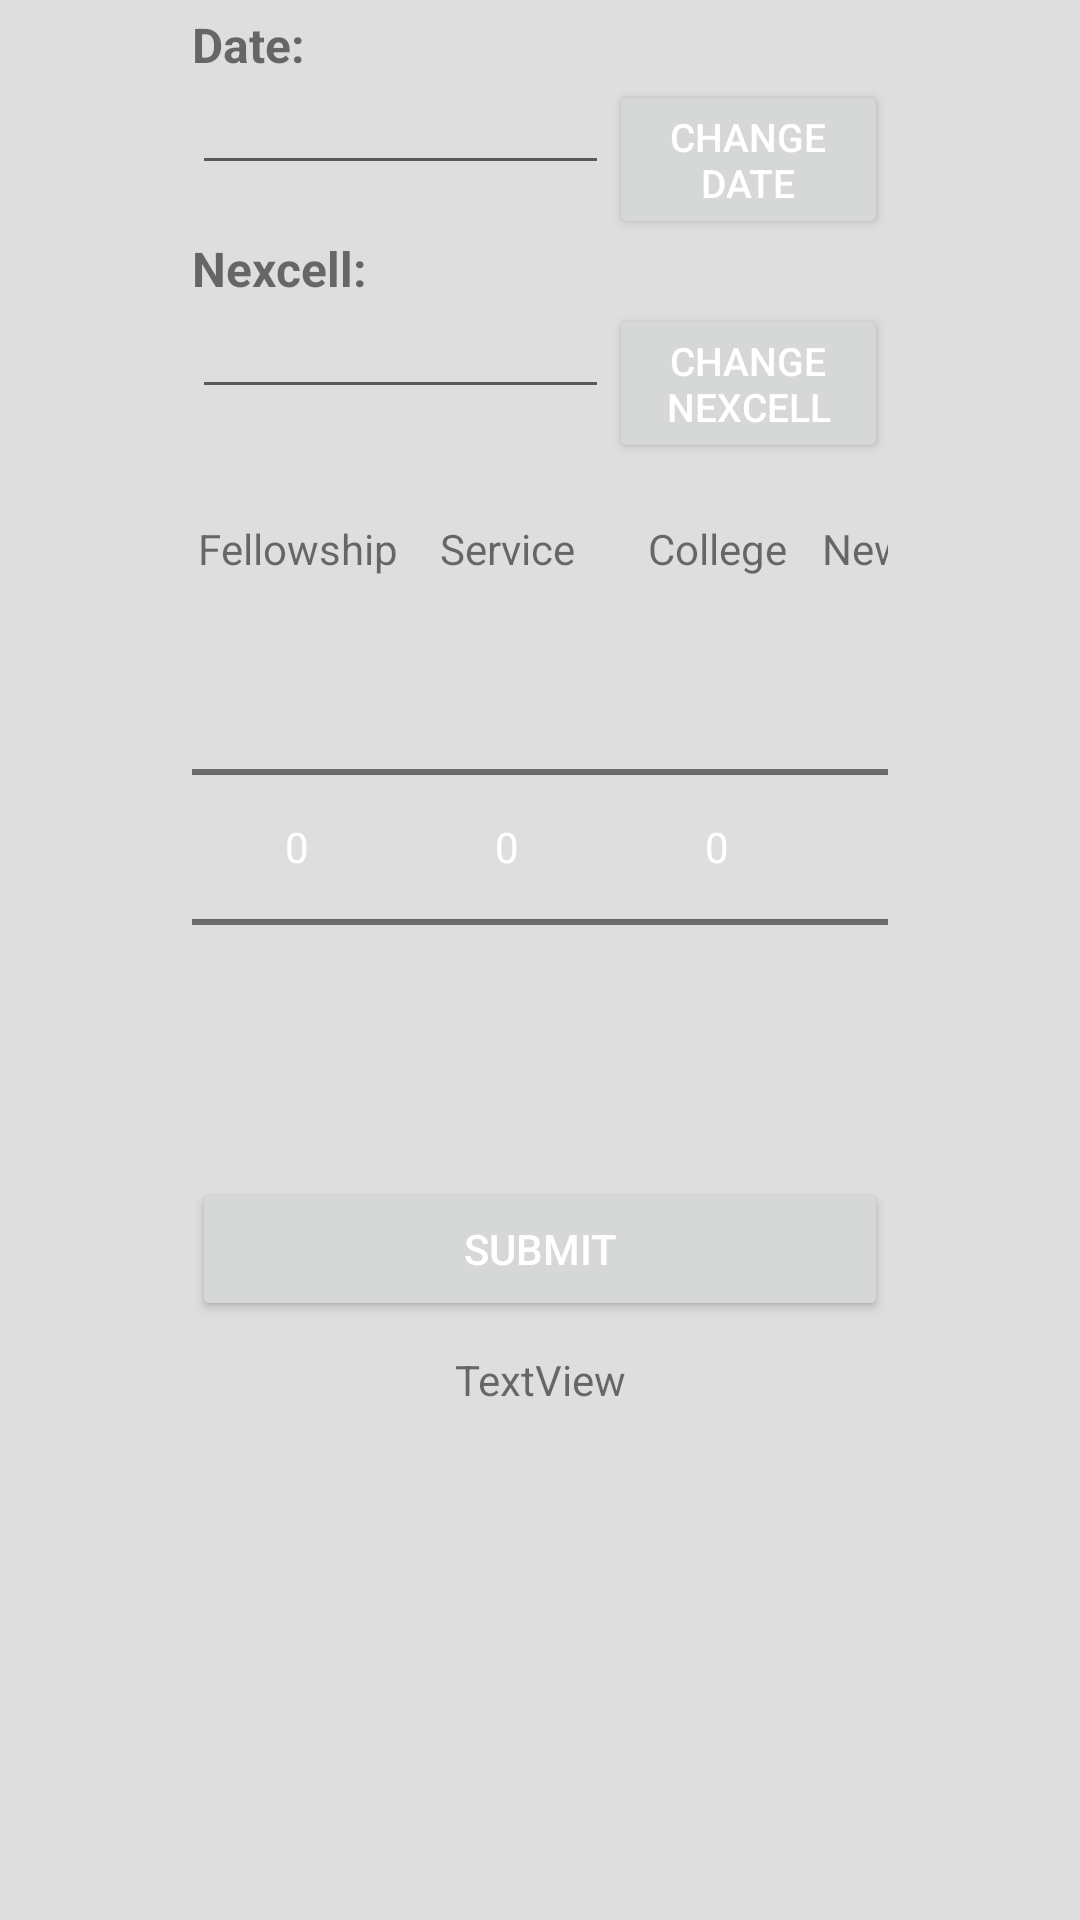

Android layout source for this screen:
<!-- AndroidManifest.xml: application theme AppTheme -->
<!-- res/layout/fragment_upload.xml -->
<TableLayout xmlns:android="http://schemas.android.com/apk/res/android"
    xmlns:tools="http://schemas.android.com/tools"
    android:layout_width="match_parent"
    android:layout_height="match_parent"
    android:columnCount="1"
    android:paddingBottom="@dimen/activity_vertical_margin"
    android:paddingLeft="@dimen/activity_horizontal_margin"
    android:paddingRight="@dimen/activity_horizontal_margin"
    android:paddingTop="@dimen/activity_vertical_margin"
    tools:context=".FragmentUpload"
    android:stretchColumns="1"
    android:shrinkColumns="1" >

    <TextView
        android:id="@+id/TextView01"
        android:layout_width="wrap_content"
        android:layout_height="wrap_content"
        android:text="Date:"
        android:textSize="16sp"
        android:textStyle="bold" />

    <TableRow
        android:id="@+id/tableRow1"
        android:layout_width="wrap_content"
        android:layout_height="wrap_content" >

        <EditText
            android:id="@+id/EditTextDate"
            android:layout_width="0dp"
            android:layout_height="wrap_content"
            android:layout_weight="0.6"
            android:clickable="false"
            android:ems="10"
            android:focusable="false"
            android:focusableInTouchMode="false"
            android:linksClickable="false"
            android:textSize="14sp" />

        <Button
            android:id="@+id/dateSelectbutton"
            android:layout_width="0dp"
            android:layout_height="wrap_content"
            android:layout_weight="0.4"
            android:text="Change Date"
            android:textSize="13sp" />

    </TableRow>

    <TextView
        android:id="@+id/textView1"
        android:layout_width="wrap_content"
        android:layout_height="wrap_content"
        android:text="Nexcell:"
        android:textSize="16sp"
        android:textStyle="bold" />

    <TableRow
        android:id="@+id/tableRow2"
        android:layout_width="wrap_content"
        android:layout_height="wrap_content" >

        <EditText
            android:id="@+id/EditTextNexcell"
            android:layout_width="0dp"
            android:layout_height="wrap_content"
            android:layout_weight="0.6"
            android:clickable="false"
            android:ems="10"
            android:focusable="false"
            android:focusableInTouchMode="false"
            android:linksClickable="false"
            android:textSize="14sp" />

        <Button
            android:id="@+id/nexcellSelectButton"
            android:layout_width="0dp"
            android:layout_height="wrap_content"
            android:layout_weight="0.4"
            android:text="Change Nexcell"
            android:textSize="13sp" />

    </TableRow>

    <TableLayout
        android:layout_width="wrap_content"
        android:layout_height="wrap_content"
        android:layout_marginTop="10dp"
        android:stretchColumns="*"  >

        <TableRow
            android:id="@+id/tableRow3"
            android:layout_width="wrap_content"
            android:layout_height="wrap_content"
            android:layout_marginTop="10dp" >

            <TextView
                android:id="@+id/textView2"
                android:layout_width="wrap_content"
                android:layout_height="wrap_content"
                android:gravity="center_vertical|center_horizontal"
                android:text="Fellowship"
                android:textSize="14sp" />

            <TextView
                android:id="@+id/textView3"
                android:layout_width="wrap_content"
                android:layout_height="wrap_content"
                android:gravity="center_vertical|center_horizontal"
                android:text="Service"
                android:textSize="14sp" />

            <TextView
                android:id="@+id/textView4"
                android:layout_width="wrap_content"
                android:layout_height="wrap_content"
                android:gravity="center_vertical|center_horizontal"
                android:text="College"
                android:textSize="14sp" />

            <TextView
                android:id="@+id/textView5"
                android:layout_width="wrap_content"
                android:layout_height="wrap_content"
                android:gravity="center_vertical|center_horizontal"
                android:text="New Comer"
                android:textSize="14sp" />

        </TableRow>

        <TableRow
            android:id="@+id/tableRow4"
            android:layout_width="wrap_content"
            android:layout_height="wrap_content">

            <NumberPicker
                android:id="@+id/numberPickerFellowship"
                android:layout_width="70dp"
                android:layout_height="wrap_content" />

            <NumberPicker
                android:id="@+id/numberPickerService"
                android:layout_width="70dp"
                android:layout_height="wrap_content" />

            <NumberPicker
                android:id="@+id/numberPickerCollege"
                android:layout_width="70dp"
                android:layout_height="wrap_content" />

            <NumberPicker
                android:id="@+id/numberPickerNewComer"
                android:layout_width="70dp"
                android:layout_height="wrap_content" />

        </TableRow>


    </TableLayout>

    <Button
        android:id="@+id/submitButton"
        android:layout_width="wrap_content"
        android:layout_height="wrap_content"
        android:layout_marginTop="20dp"
        android:text="Submit" />

    <TextView
        android:id="@+id/lastUpdatedText"
        android:layout_width="wrap_content"
        android:layout_height="wrap_content"
        android:layout_marginTop="10dp"
        android:gravity="center_vertical|center_horizontal"
        android:text="TextView" />

</TableLayout>
<!-- resources referenced by this layout -->
<resources>
  <dimen name="activity_horizontal_margin">4dp</dimen>
  <dimen name="activity_vertical_margin">4dp</dimen>
  <style name="AppTheme" parent="Theme.AppCompat.Light.NoActionBar">
          
          <item name="colorPrimary">@color/myPrimaryColor</item>
          <item name="colorPrimaryDark">@color/myPrimaryDarkColor</item>
          <item name="colorAccent">@color/myAccentColor</item>
          <item name="android:textColorPrimary">@color/myTextPrimaryColor</item>
          <item name="drawerArrowStyle">@style/DrawerArrowStyle</item>
          <item name="android:windowBackground">@color/myWindowBackground</item>
      </style>
  <color name="myPrimaryColor">#46C28A</color>
  <color name="myPrimaryDarkColor">#3F926D</color>
  <color name="myAccentColor">#006738</color>
  <color name="myTextPrimaryColor">#000000</color>
  <style name="DrawerArrowStyle" parent="Widget.AppCompat.DrawerArrowToggle">
          <item name="spinBars">true</item>
          <item name="color">@android:color/white</item>
      </style>
  <color name="myWindowBackground">#DEDEDE</color>
</resources>
